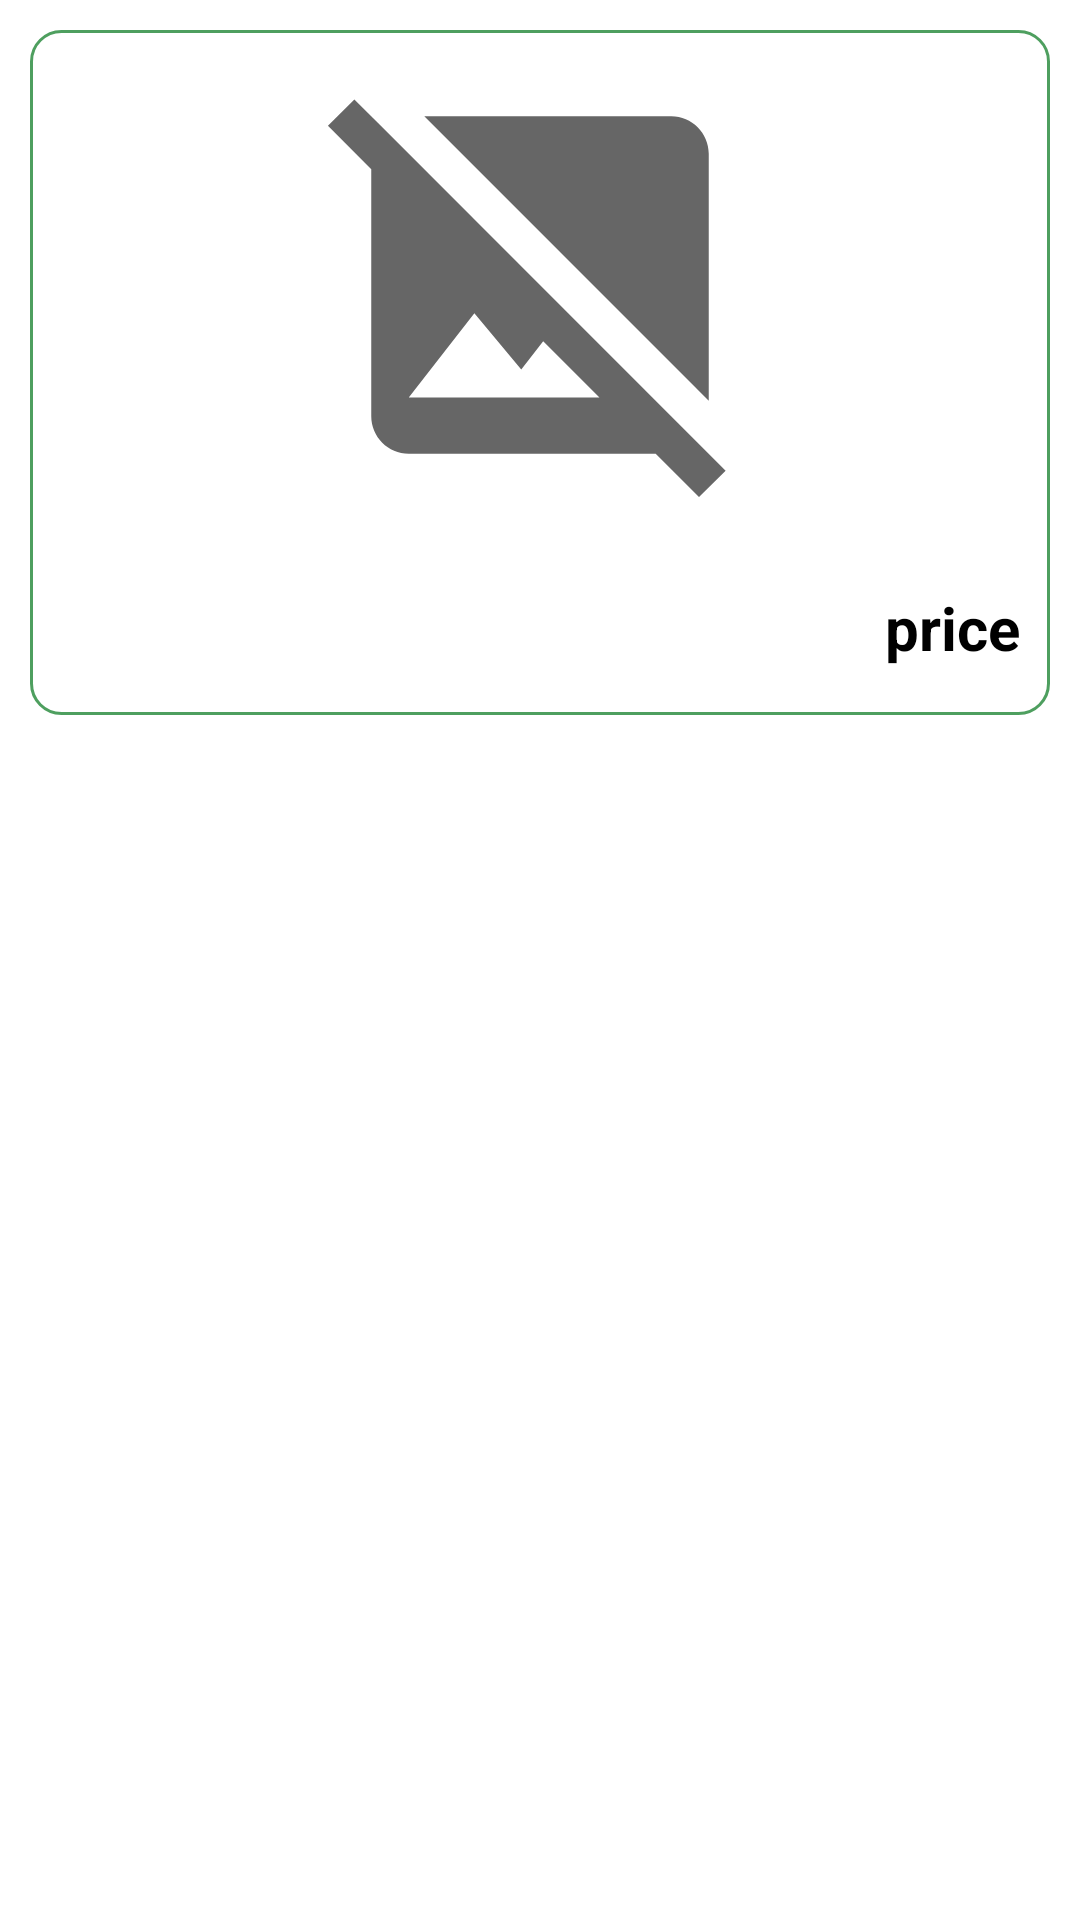

This screen was rendered from an Android layout file. Write that file and the resources it references.
<!-- AndroidManifest.xml: activity theme Theme.Csappjava2 -->
<!-- res/layout/marketplace_post.xml -->
<?xml version="1.0" encoding="utf-8"?>
<LinearLayout xmlns:android="http://schemas.android.com/apk/res/android"
    xmlns:tools="http://schemas.android.com/tools"
    xmlns:app="http://schemas.android.com/apk/res-auto"
    android:orientation="vertical"
    android:layout_width="match_parent"
    android:layout_height="wrap_content">

        <LinearLayout
            android:layout_width="match_parent"
            android:layout_height="wrap_content"
            android:orientation="vertical"
            android:layout_margin="10dp"
            android:background="@drawable/stroke3">
            <ImageView
                android:id="@+id/marketplace_image"
                android:layout_width="match_parent"
                android:layout_height="150dp"
                android:src="@drawable/ic_noimage"
                android:layout_marginRight="10dp"
                android:layout_marginLeft="10dp"
                android:layout_marginTop="10dp"
                android:layout_gravity="center"
                android:transitionName="imgTransition"/>

            <TextView
                android:id="@+id/item_post_title"
                android:layout_width="wrap_content"
                android:layout_height="wrap_content"
                android:textSize="24dp"
                android:textColor="@color/black"
                android:textStyle="bold"
                android:layout_marginLeft="8dp"
                android:singleLine="true"
                tools:text="title"
                android:includeFontPadding="false"
                android:ems="5"
                android:maxLines="1"
                android:ellipsize="end"/>

            <TextView
                android:id="@+id/market_price"
                android:layout_width="match_parent"
                android:layout_height="wrap_content"
                android:layout_marginRight="10dp"
                android:ellipsize="end"
                android:ems="5"
                android:gravity="right"
                android:maxLines="1"
                android:text="price"
                android:textColor="@color/black"
                android:textSize="20dp"
                android:includeFontPadding="false"
                android:textStyle="bold" />

            <TextView
                android:id="@+id/item_post_mtime"
                android:layout_width="match_parent"
                android:layout_height="wrap_content"
                android:gravity="right"
                android:layout_marginRight="8dp"
                android:textSize="12dp"
                android:textColor="@android:color/black"
                android:singleLine="true"
                tools:text="time"/>

        </LinearLayout>

</LinearLayout>
<!-- resources referenced by this layout -->
<resources>
  <color name="black">#FF000000</color>
  <!-- drawable ic_noimage (drawable) -->
  <vector xmlns:android="http://schemas.android.com/apk/res/android"
      android:width="12dp"
      android:height="12dp"
      android:viewportWidth="24"
      android:viewportHeight="24"
      android:tint="?attr/colorControlNormal">
    <path
        android:fillColor="@android:color/white"
        android:pathData="M21.9,21.9l-8.49,-8.49l0,0L3.59,3.59l0,0L2.1,2.1L0.69,3.51L3,5.83V19c0,1.1 0.9,2 2,2h13.17l2.31,2.31L21.9,21.9zM5,18l3.5,-4.5l2.5,3.01L12.17,15l3,3H5zM21,18.17L5.83,3H19c1.1,0 2,0.9 2,2V18.17z"/>
  </vector>
  <!-- drawable stroke3 (drawable) -->
  <?xml version="1.0" encoding="utf-8"?>
  <layer-list xmlns:android="http://schemas.android.com/apk/res/android">
      <item>
          <shape android:shape="rectangle">
              <stroke android:width = "1dp" android:color = "@color/서브색"/>
              <corners
                  android:bottomRightRadius="10dp"
                  android:bottomLeftRadius="10dp"
                  android:topLeftRadius="10dp"
                  android:topRightRadius="10dp"/>
          </shape>
      </item>
  </layer-list>
  <style name="Theme.Csappjava2" parent="Theme.MaterialComponents.DayNight.NoActionBar">      
          
          <item name="fontFamily">@font/notesanskr_m</item>
          <item name="colorPrimary">@color/purple_500</item>
          <item name="colorPrimaryVariant">@color/purple_700</item>
          <item name="colorOnPrimary">@color/white</item>
          
          <item name="colorSecondary">@color/teal_200</item>
          <item name="colorSecondaryVariant">@color/teal_700</item>
          <item name="colorOnSecondary">@color/black</item>
          
          <item name="android:statusBarColor" tools:targetApi="l">@color/채팅색</item>
          
      </style>
  <color name="purple_500">#FF6200EE</color>
  <color name="purple_700">#FF3700B3</color>
  <color name="white">#FFFFFFFF</color>
  <color name="teal_200">#FF03DAC5</color>
  <color name="teal_700">#FF018786</color>
</resources>
